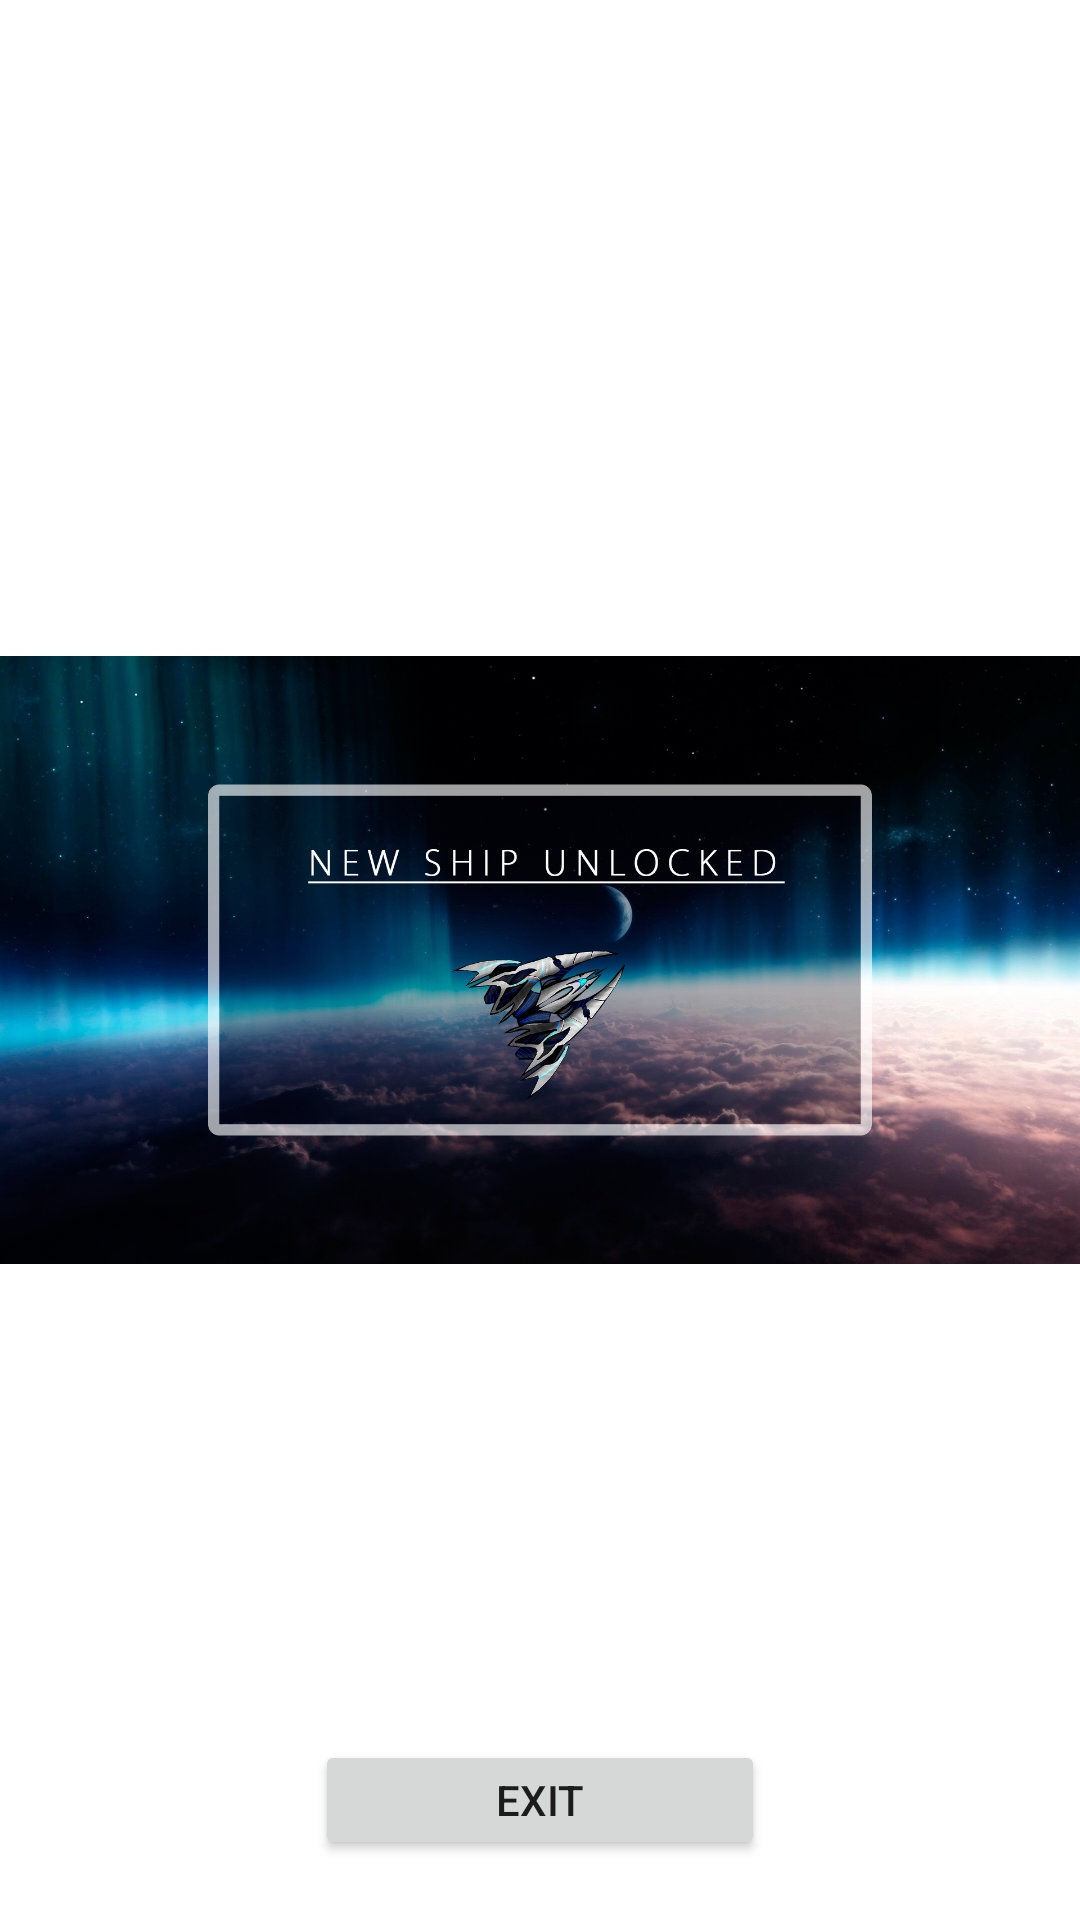

This screen was rendered from an Android layout file. Write that file and the resources it references.
<!-- AndroidManifest.xml: application theme AppFullScreenTheme -->
<!-- res/layout/levelup.xml -->
<?xml version="1.0" encoding="utf-8"?>
<FrameLayout xmlns:android="http://schemas.android.com/apk/res/android"
    xmlns:app="http://schemas.android.com/apk/res-auto"
    android:orientation="vertical" android:layout_width="match_parent"
    android:layout_height="match_parent">

    <ImageView
        android:id="@+id/alert"
        android:layout_width="match_parent"
        android:layout_height="match_parent"
        app:srcCompat="@drawable/level15" />

    <RelativeLayout
        android:orientation="horizontal"
        android:layout_width="match_parent"
        android:layout_height="40dip"
        android:layout_gravity="bottom|center_horizontal"
        android:layout_marginBottom="20dp"  >

        <Button
            android:id="@+id/returnutton"
            style="CodeFont.Red.Big"
            android:layout_width="150dp"
            android:layout_height="match_parent"
            android:layout_alignParentBottom="true"
            android:layout_centerHorizontal="true"
            android:layout_gravity="bottom|center_horizontal"
            android:text="Exit" />



    </RelativeLayout>

</FrameLayout>
<!-- resources referenced by this layout -->
<resources>
  <!-- drawable level15: jpg bitmap (drawable, 808797 bytes) -->
  <style name="AppFullScreenTheme" parent="Theme.AppCompat.Light.NoActionBar">
          <item name="android:windowNoTitle">true</item>
          <item name="android:windowActionBar">false</item>
          <item name="android:windowFullscreen">true</item>
          <item name="android:windowContentOverlay">@null</item>
          <item name="android:screenOrientation">landscape</item>
          <item name="android:windowBackground">@color/colorBlack</item>
          <item name="android:colorBackground">#000000</item>
      </style>
  <color name="colorBlack">#0000</color>
</resources>
